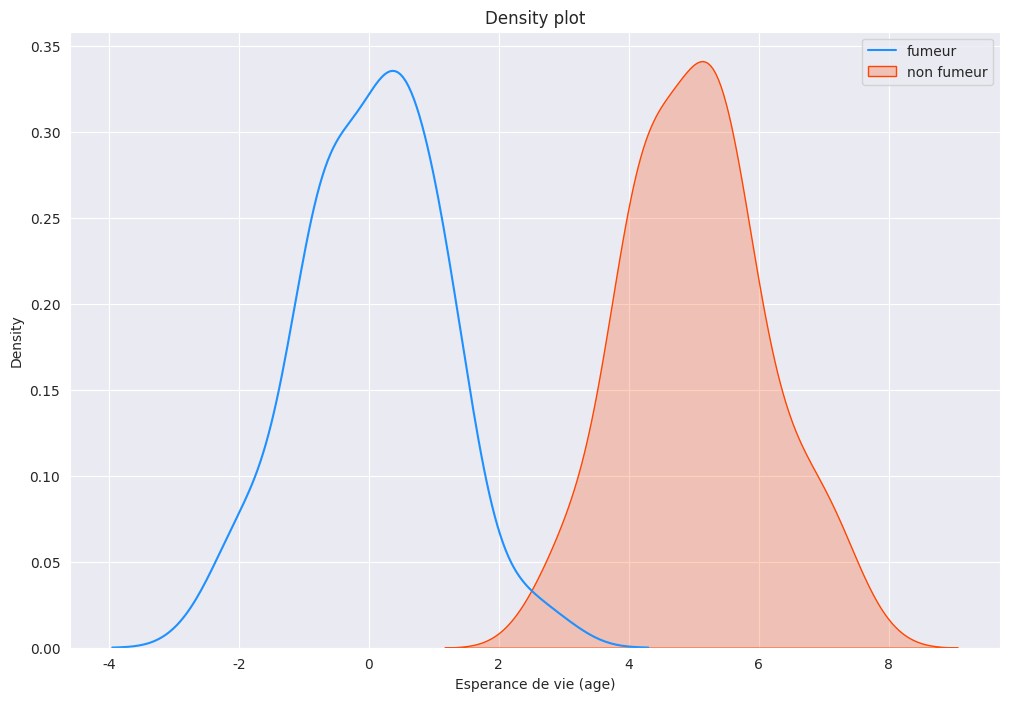

Source code (Python):
import numpy as np
import matplotlib.pyplot as plt
import seaborn as sns

variable = np.random.normal(0, 1, 100)
variable_2 = np.random.normal(5, 1, 100)

sns.set_style(style="darkgrid")

plt.figure(figsize=(12, 8))
plt.title("Density plot")
sns.kdeplot(variable, color="dodgerblue", label="fumeur")
sns.kdeplot(variable_2, fill=True, color="orangered", label="non fumeur")
plt.xlabel("Esperance de vie (age)")
plt.ylabel("Density")
plt.legend()
plt.show()
